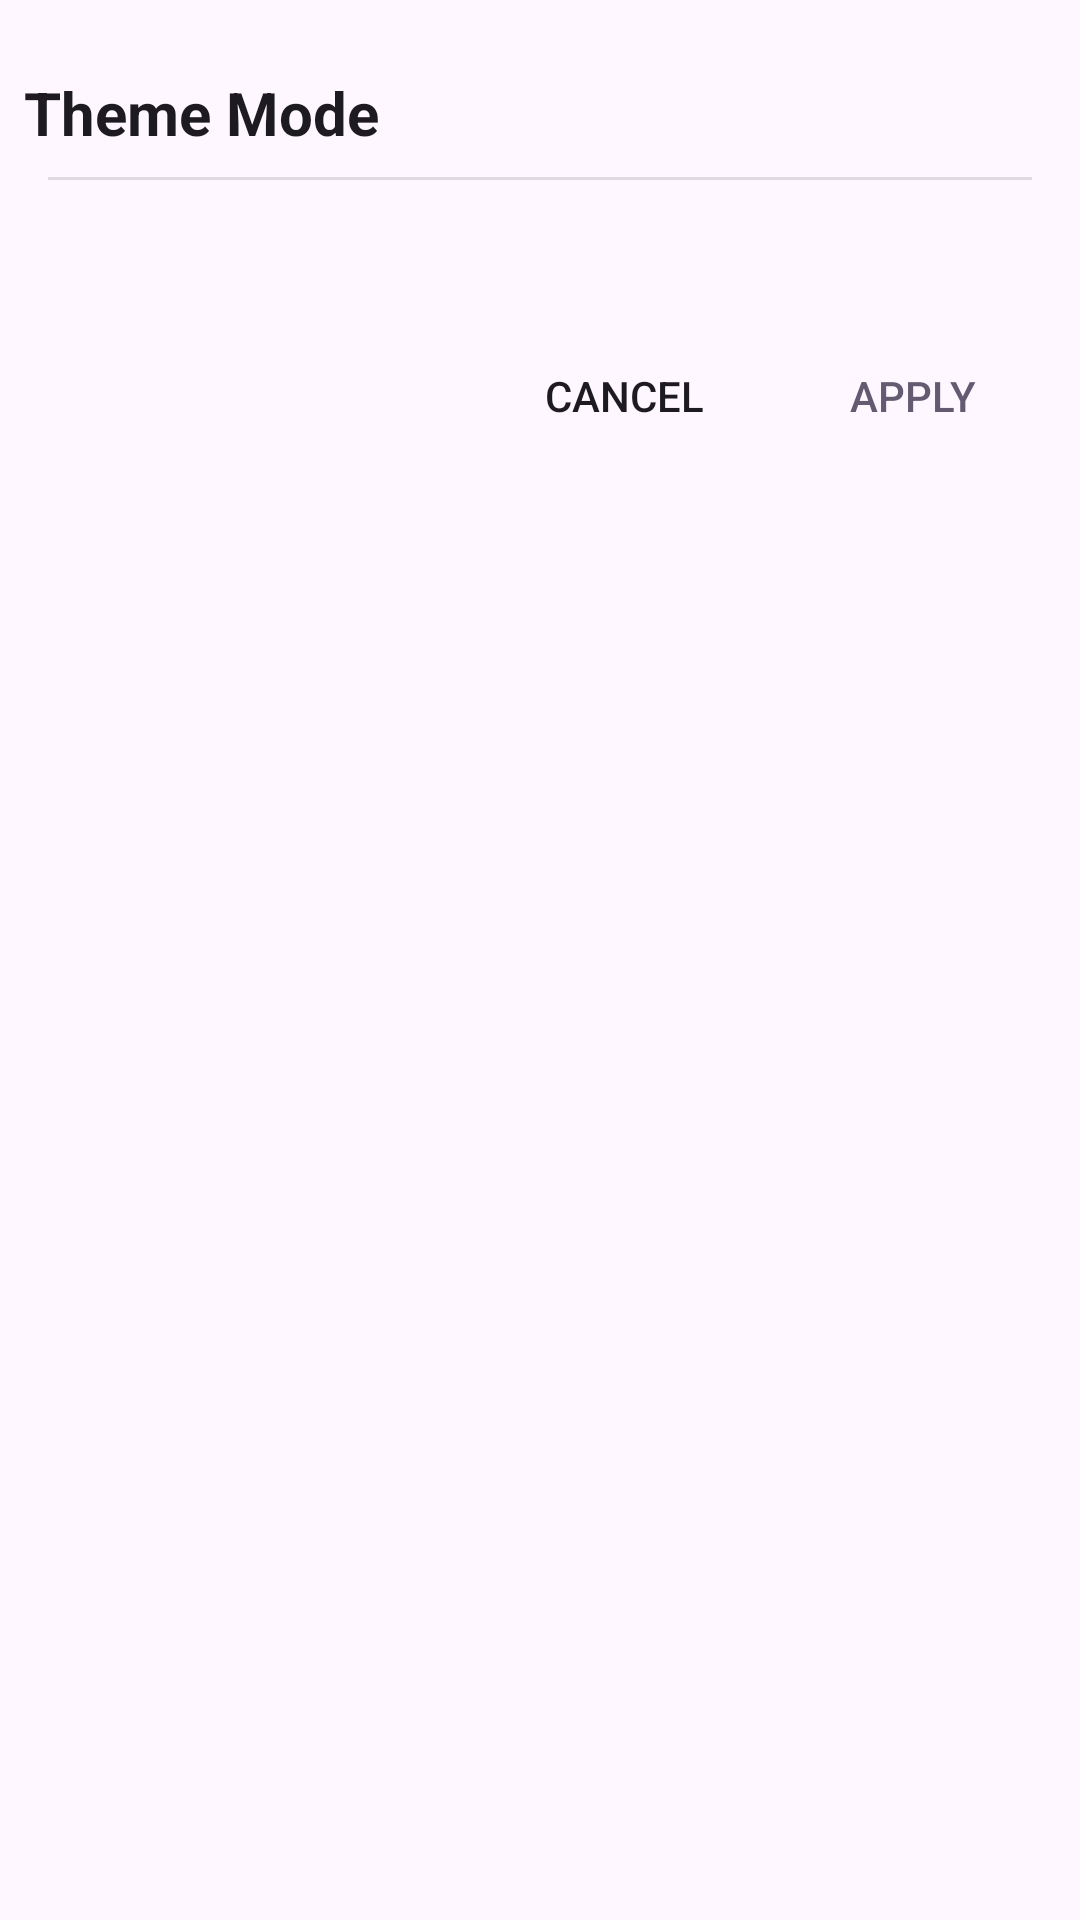

Reconstruct the res/layout file that produces this screen, plus the resources it refers to.
<!-- AndroidManifest.xml: application theme Theme.EssenceLauncher -->
<!-- res/layout/bottom_sheet_theme_selection.xml -->
<?xml version="1.0" encoding="utf-8"?>
<LinearLayout xmlns:android="http://schemas.android.com/apk/res/android"
    android:layout_width="match_parent"
    android:layout_height="wrap_content"
    android:orientation="vertical"
    android:background="?android:attr/colorBackground">

    
    <LinearLayout
        android:layout_width="match_parent"
        android:layout_height="wrap_content"
        android:orientation="horizontal"
        android:layout_marginTop="16dp"
        android:padding="8dp"
        android:gravity="center_vertical">

        <TextView
            android:id="@+id/headerTitle"
            android:layout_width="0dp"
            android:layout_height="wrap_content"
            android:layout_weight="1"
            android:text="Theme Mode"
            android:textSize="20sp"
            android:textStyle="bold"
            android:textColor="?android:attr/textColorPrimary" />

    </LinearLayout>

    
    <View
        android:layout_width="match_parent"
        android:layout_height="1dp"
        android:background="?android:attr/listDivider"
        android:layout_marginHorizontal="16dp" />

    
    <ScrollView
        android:layout_width="match_parent"
        android:layout_height="wrap_content"
        android:scrollbars="none">

        <LinearLayout
            android:id="@+id/themesContainer"
            android:layout_width="match_parent"
            android:layout_height="wrap_content"
            android:orientation="vertical"
            android:padding="16dp" />

    </ScrollView>

    
    <LinearLayout
        android:layout_width="match_parent"
        android:layout_height="wrap_content"
        android:orientation="horizontal"
        android:gravity="end"
        android:padding="16dp">

        <Button
            android:id="@+id/cancelButton"
            android:layout_width="wrap_content"
            android:layout_height="wrap_content"
            android:text="Cancel"
            android:textColor="?android:attr/textColorPrimary"
            android:background="?android:attr/selectableItemBackground"
            android:layout_marginEnd="16dp"
            android:minWidth="80dp" />

        <Button
            android:id="@+id/applyButton"
            android:layout_width="wrap_content"
            android:layout_height="wrap_content"
            android:text="Apply"
            android:textColor="?android:attr/colorAccent"
            android:background="?android:attr/selectableItemBackground"
            android:minWidth="80dp" />

    </LinearLayout>

</LinearLayout>
<!-- resources referenced by this layout -->
<resources>
  <style name="Theme.EssenceLauncher" parent="Base.Theme.EssenceLauncher" />
  <style name="Base.Theme.EssenceLauncher" parent="Theme.Material3.DayNight.NoActionBar">
          
          
  
          
          <item name="android:windowBackground">@android:color/transparent</item>
          <item name="android:windowShowWallpaper">true</item>
          <item name="android:windowTranslucentStatus">false</item>
          <item name="android:windowTranslucentNavigation">false</item>
      </style>
</resources>
